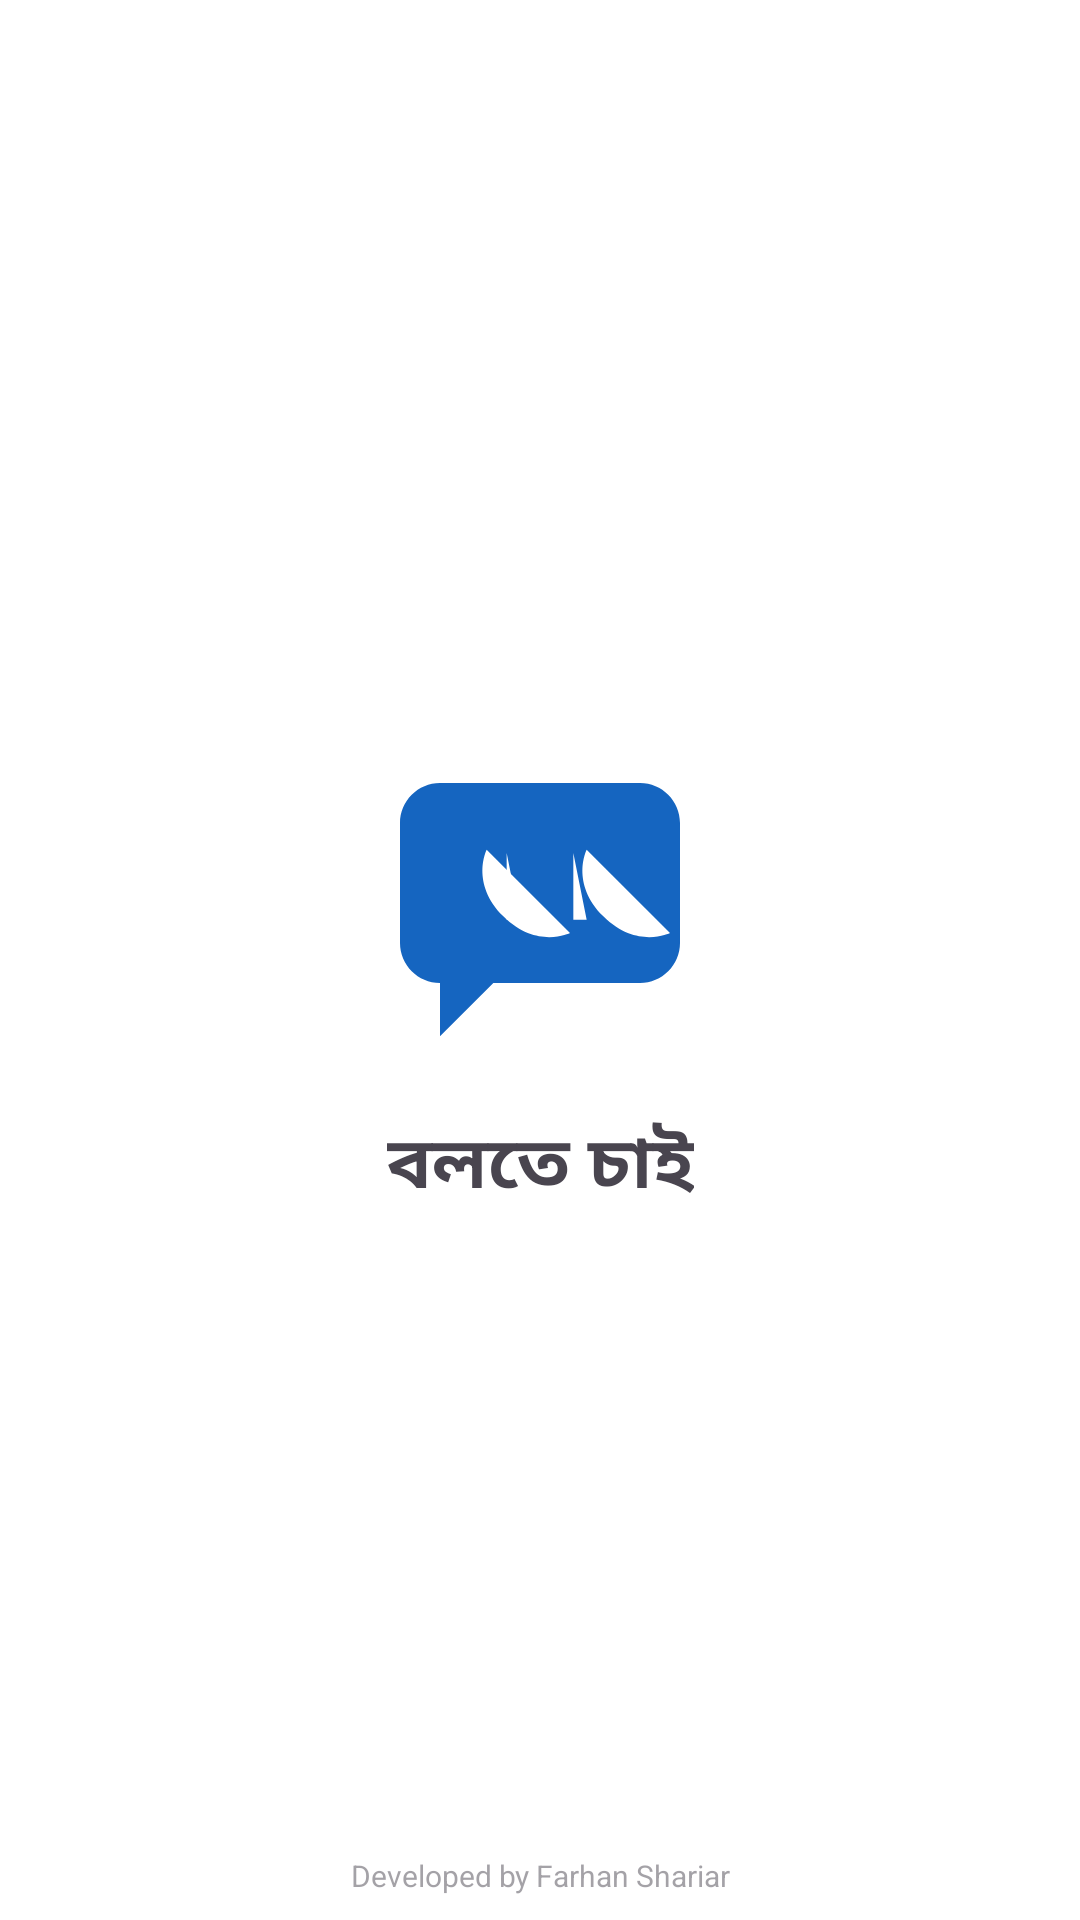

Produce the Android XML layout that renders to this screen, including the resource entries it uses.
<!-- AndroidManifest.xml: activity theme Theme.BolteChai.Splash -->
<!-- res/layout/activity_splash.xml -->
<?xml version="1.0" encoding="utf-8"?>
<androidx.constraintlayout.widget.ConstraintLayout xmlns:android="http://schemas.android.com/apk/res/android"
    xmlns:app="http://schemas.android.com/apk/res-auto"
    android:layout_width="match_parent"
    android:layout_height="match_parent"
    android:background="@color/window_background">

    <ImageView
        android:id="@+id/img_logo"
        android:layout_width="120dp"
        android:layout_height="120dp"
        android:src="@drawable/ic_launcher_foreground"
        android:contentDescription="@string/app_name"
        app:layout_constraintBottom_toTopOf="@id/text_app_name"
        app:layout_constraintEnd_toEndOf="parent"
        app:layout_constraintStart_toStartOf="parent"
        app:layout_constraintTop_toTopOf="parent"
        app:layout_constraintVertical_chainStyle="packed" />

    <TextView
        android:id="@+id/text_app_name"
        android:layout_width="wrap_content"
        android:layout_height="wrap_content"
        android:text="@string/app_name"
        android:textSize="24sp"
        android:textStyle="bold"
        android:layout_marginTop="@dimen/margin_medium"
        app:layout_constraintBottom_toBottomOf="parent"
        app:layout_constraintEnd_toEndOf="parent"
        app:layout_constraintStart_toStartOf="parent"
        app:layout_constraintTop_toBottomOf="@id/img_logo" />

    <include
        layout="@layout/layout_watermark"
        android:layout_width="0dp"
        android:layout_height="wrap_content"
        app:layout_constraintBottom_toBottomOf="parent"
        app:layout_constraintStart_toStartOf="parent"
        app:layout_constraintEnd_toEndOf="parent" />

</androidx.constraintlayout.widget.ConstraintLayout>
<!-- res/layout/layout_watermark.xml (included above) -->
<?xml version="1.0" encoding="utf-8"?>
<TextView xmlns:android="http://schemas.android.com/apk/res/android"
    android:id="@+id/text_watermark"
    android:layout_width="match_parent"
    android:layout_height="wrap_content"
    android:text="@string/developer_credit"
    android:textSize="10sp"
    android:alpha="0.5"
    android:gravity="center"
    android:clickable="false"
    android:focusable="false"
    android:importantForAccessibility="no"
    android:padding="@dimen/padding_small"
    android:layout_gravity="bottom" />
<!-- resources referenced by this layout -->
<resources>
  <color name="window_background">#FFFFFF</color>
  <dimen name="margin_medium">16dp</dimen>
  <dimen name="padding_small">8dp</dimen>
  <!-- drawable ic_launcher_foreground (drawable) -->
  <vector xmlns:android="http://schemas.android.com/apk/res/android" android:width="108dp" android:height="108dp" android:viewportWidth="108" android:viewportHeight="108"><path android:fillColor="#1565C0" android:pathData="M24,24 h60 c6.6,0 12,5.4 12,12 v36 c0,6.6 -5.4,12 -12,12 h-44 l-16,16 v-16 c-6.6,0 -12,-5.4 -12,-12 v-36 c0,-6.6 5.4,-12 12,-12 z"/><path android:fillColor="#FFFFFF" android:pathData="M38,44 c0,0 -5,10 5,20 c10,10 20,5 20,5 M68,44 c0,0 -5,10 5,20 c10,10 20,5 20,5" /><path android:fillColor="#FFFFFF" android:pathData="M44,45 v20 h4 M64,45 v20 h4" /></vector>
  <string name="app_name">বলতে চাই</string>
  <string name="developer_credit">Developed by Farhan Shariar</string>
  <style name="Theme.BolteChai.Splash" parent="Theme.BolteChai">
          
      </style>
  <style name="Theme.BolteChai" parent="Theme.Material3.DayNight.NoActionBar">
          <item name="colorPrimary">@color/primary</item>
          <item name="colorPrimaryDark">@color/primary_dark</item>
          <item name="colorAccent">@color/accent</item>
          
          <item name="android:windowBackground">@color/background</item>
          
          <item name="colorOnPrimary">@color/on_primary</item>
          <item name="colorOnSurface">@color/on_surface</item>
      </style>
  <color name="primary">#1565C0</color>
  <color name="primary_dark">#0D47A1</color>
  <color name="accent">#FF6F00</color>
  <color name="background">#FFFFFF</color>
  <color name="on_primary">#FFFFFF</color>
  <color name="on_surface">#212121</color>
</resources>
